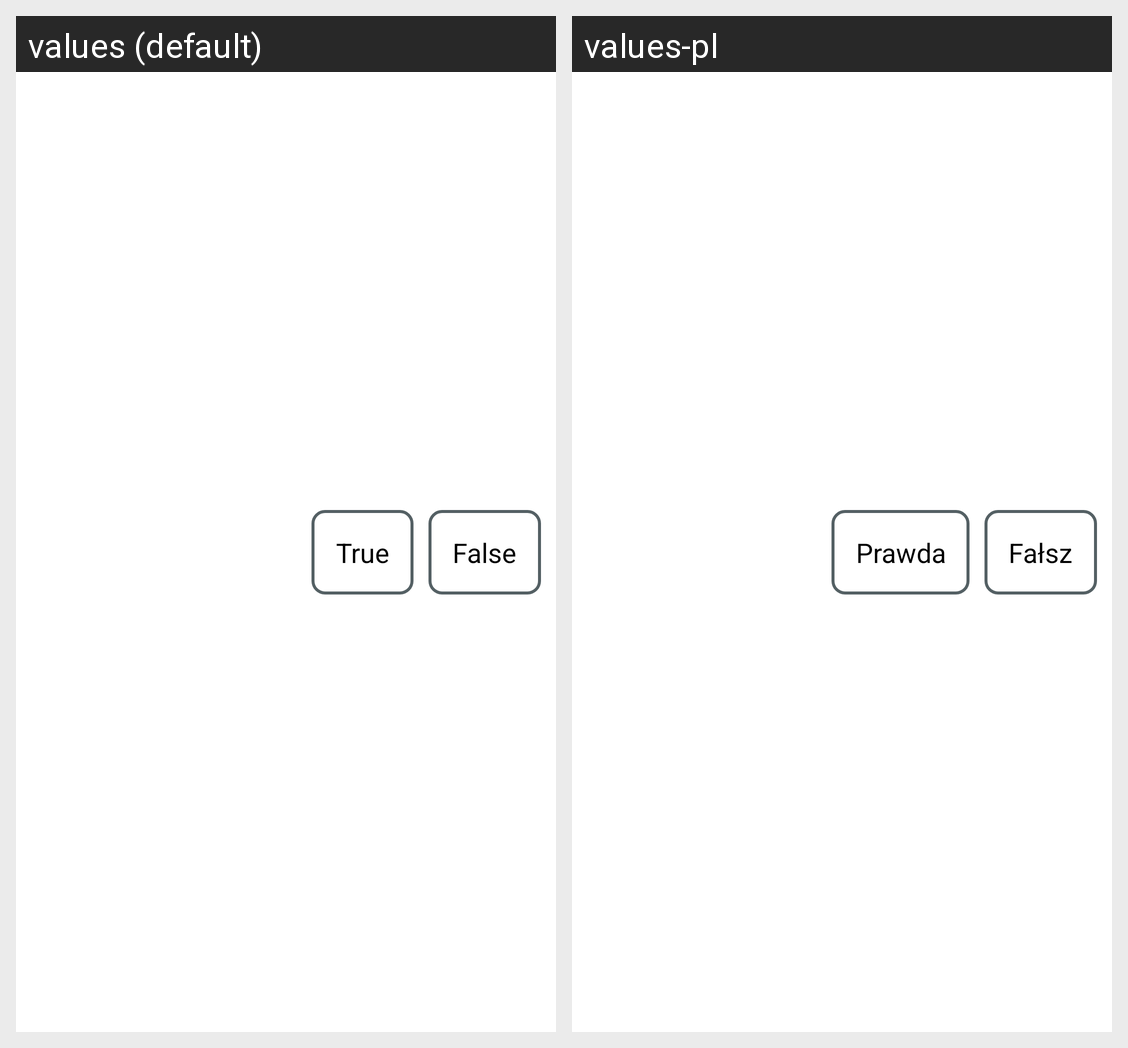

Strings drawn on this Android screen and how each of the app's shown locales translates them:
Android screen res/layout/view_item_truth_or_false.xml rendered under 2 locales, left to right: values (default), values-pl. Device: Nexus 5 (rendered at 1080×1920; each locale shown at half size, 540×960, under a caption strip naming it); theme Theme.Android.
Strings drawn on this screen, with the default value and each locale's value (text and hints the layout hard-codes, and strings that could not be matched under every locale, appear in the picture but are not listed):

truth_button
  values: True
  values-pl: Prawda

false_button
  values: False
  values-pl: Fałsz
